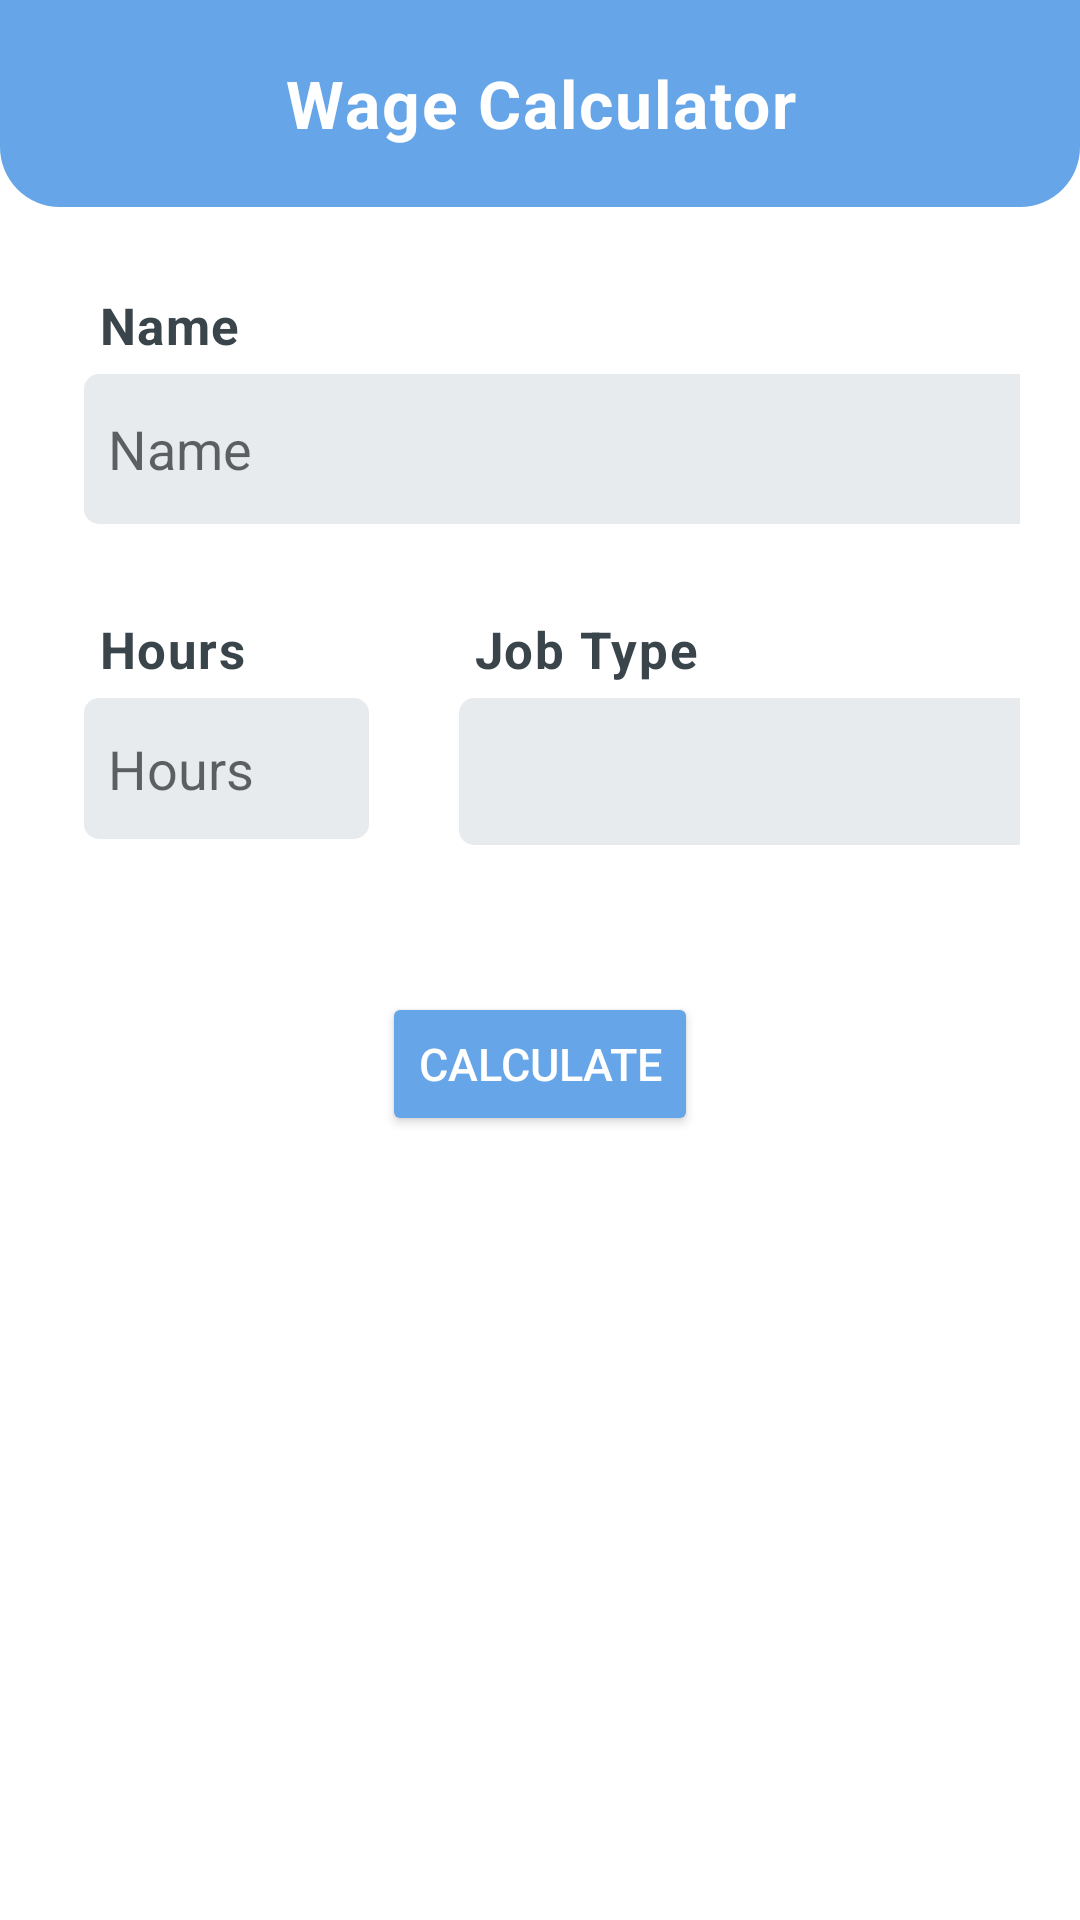

Android layout source for this screen:
<!-- AndroidManifest.xml: application theme Theme.Menguita_WageCalculator -->
<!-- res/layout/main_menu.xml -->
<?xml version="1.0" encoding="utf-8"?>
<androidx.constraintlayout.widget.ConstraintLayout xmlns:android="http://schemas.android.com/apk/res/android"
    xmlns:app="http://schemas.android.com/apk/res-auto"
    xmlns:tools="http://schemas.android.com/tools"
    android:layout_width="match_parent"
    android:layout_height="match_parent"
    tools:context=".MainMenu">

    <TextView
        android:id="@+id/WageCalculator"
        android:layout_width="match_parent"
        android:layout_height="69dp"
        android:background="@drawable/header_rounded"
        android:gravity="center"
        android:letterSpacing="0.03"
        android:text="Wage Calculator"
        android:textColor="@color/white"
        android:textSize="22sp"
        android:textStyle="bold"
        app:layout_constraintBottom_toBottomOf="parent"
        app:layout_constraintEnd_toEndOf="parent"
        app:layout_constraintStart_toStartOf="parent"
        app:layout_constraintTop_toTopOf="parent"
        app:layout_constraintVertical_bias="0.0" />

    <androidx.constraintlayout.widget.ConstraintLayout
        android:layout_width="match_parent"
        android:layout_height="256dp"
        android:padding="20sp"
        app:layout_constraintBottom_toTopOf="@+id/calculate"
        app:layout_constraintEnd_toEndOf="parent"
        app:layout_constraintStart_toStartOf="parent"
        app:layout_constraintTop_toBottomOf="@+id/WageCalculator">

        <TextView
            android:id="@+id/nameText"
            android:layout_width="wrap_content"
            android:layout_height="wrap_content"
            android:letterSpacing="0.03"
            android:padding="5sp"
            android:text="Name"
            android:textColor="@color/bluish"
            android:textSize="17sp"
            android:textStyle="bold"
            app:layout_constraintBottom_toBottomOf="parent"
            app:layout_constraintEnd_toEndOf="parent"
            app:layout_constraintHorizontal_bias="0.03"
            app:layout_constraintStart_toStartOf="parent"
            app:layout_constraintTop_toTopOf="parent"
            app:layout_constraintVertical_bias="0.0" />

        <EditText
            android:id="@+id/personName"
            android:layout_width="348dp"
            android:layout_height="50dp"
            android:autofillHints="Name"
            android:background="@drawable/background_rounded"
            android:ems="10"
            android:hint="Name"
            android:inputType="textPersonName"
            android:minHeight="48dp"
            android:paddingLeft="8dp"
            android:paddingRight="8dp"
            android:textColor="@color/bluish"
            app:layout_constraintBottom_toTopOf="@+id/hoursText"
            app:layout_constraintEnd_toEndOf="@+id/nameText"
            app:layout_constraintHorizontal_bias="0.0"
            app:layout_constraintStart_toStartOf="@+id/nameText"
            app:layout_constraintTop_toBottomOf="@+id/nameText"
            app:layout_constraintVertical_bias="0.0" />

        <TextView
            android:id="@+id/hoursText"
            android:layout_width="wrap_content"
            android:layout_height="wrap_content"
            android:letterSpacing="0.03"
            android:padding="5sp"
            android:text="Hours"
            android:textColor="@color/bluish"
            android:textSize="17sp"
            android:textStyle="bold"
            app:layout_constraintBottom_toBottomOf="parent"
            app:layout_constraintEnd_toEndOf="@+id/nameText"
            app:layout_constraintHorizontal_bias="0.0"
            app:layout_constraintStart_toStartOf="@+id/nameText"
            app:layout_constraintTop_toBottomOf="@+id/nameText" />

        <EditText
            android:id="@+id/hours"
            android:layout_width="95dp"
            android:layout_height="47dp"
            android:autofillHints="Hours of Work"
            android:background="@drawable/background_rounded"
            android:ems="10"
            android:hint="Hours"
            android:inputType="number"
            android:minHeight="48dp"
            android:paddingLeft="8dp"
            android:paddingRight="8dp"
            android:textColor="@color/bluish"
            app:layout_constraintBottom_toBottomOf="parent"
            app:layout_constraintEnd_toStartOf="@+id/jobType"
            app:layout_constraintHorizontal_bias="0.0"
            app:layout_constraintStart_toStartOf="@+id/hoursText"
            app:layout_constraintTop_toBottomOf="@+id/hoursText"
            app:layout_constraintVertical_bias="0.0" />

        <TextView
            android:id="@+id/jobTYpeText"
            android:layout_width="wrap_content"
            android:layout_height="wrap_content"
            android:letterSpacing="0.03"
            android:padding="5sp"
            android:text="Job Type"
            android:textColor="@color/bluish"
            android:textSize="17sp"
            android:textStyle="bold"
            app:layout_constraintBottom_toBottomOf="@+id/hoursText"
            app:layout_constraintEnd_toEndOf="@+id/jobType"
            app:layout_constraintHorizontal_bias="0.0"
            app:layout_constraintStart_toStartOf="@+id/jobType"
            app:layout_constraintTop_toTopOf="@+id/hoursText"
            app:layout_constraintVertical_bias="0.0" />

        <Spinner
            android:id="@+id/jobType"
            android:layout_width="223dp"
            android:layout_height="49dp"
            android:background="@drawable/background_rounded"
            app:layout_constraintBottom_toBottomOf="parent"
            app:layout_constraintEnd_toEndOf="@+id/personName"
            app:layout_constraintHorizontal_bias="1.0"
            app:layout_constraintStart_toStartOf="@+id/personName"
            app:layout_constraintTop_toBottomOf="@+id/jobTYpeText"
            app:layout_constraintVertical_bias="0.0"
            tools:ignore="SpeakableTextPresentCheck" />

    </androidx.constraintlayout.widget.ConstraintLayout>

    <Button
        android:id="@+id/calculate"
        android:layout_width="wrap_content"
        android:layout_height="wrap_content"
        android:backgroundTint="@color/light_blue"
        android:text="Calculate"
        android:textColor="@color/white"
        android:textSize="15sp"
        app:layout_constraintBottom_toBottomOf="parent"
        app:layout_constraintEnd_toEndOf="parent"
        app:layout_constraintStart_toStartOf="parent"
        app:layout_constraintTop_toBottomOf="@+id/WageCalculator" />

</androidx.constraintlayout.widget.ConstraintLayout>
<!-- resources referenced by this layout -->
<resources>
  <color name="bluish">#39454b</color>
  <color name="light_blue">#65a5e8</color>
  <color name="white">#FFFFFFFF</color>
  <!-- drawable background_rounded (drawable) -->
  <?xml version="1.0" encoding="utf-8"?>
  <shape xmlns:android="http://schemas.android.com/apk/res/android"
      android:shape="rectangle"
      android:padding="10dp">
  
      <solid android:color="@color/pale" />
      <corners
          android:radius="5dp"
          />
  </shape>
  <!-- drawable header_rounded (drawable) -->
  <?xml version="1.0" encoding="utf-8"?>
  <shape xmlns:android="http://schemas.android.com/apk/res/android"
      android:shape="rectangle"
      android:padding="10dp">
  
      <solid android:color="@color/light_blue" />
      <corners
          android:bottomRightRadius="20dp"
          android:bottomLeftRadius="20dp"
          />
  </shape>
  <style name="Theme.Menguita_WageCalculator" parent="Theme.MaterialComponents.DayNight.NoActionBar">
          
          <item name="colorPrimary">@color/purple_500</item>
          <item name="colorPrimaryVariant">@color/purple_700</item>
          <item name="colorOnPrimary">@color/white</item>
          
          <item name="colorSecondary">@color/teal_200</item>
          <item name="colorSecondaryVariant">@color/teal_700</item>
          <item name="colorOnSecondary">@color/black</item>
          
          <item name="android:statusBarColor" tools:targetApi="l">?attr/colorPrimaryVariant</item>
          
          <item name="android:windowFullscreen">true</item>
      </style>
  <color name="pale">#e7ebee</color>
  <color name="purple_500">#FF6200EE</color>
  <color name="purple_700">#FF3700B3</color>
  <color name="teal_200">#FF03DAC5</color>
  <color name="teal_700">#FF018786</color>
  <color name="black">#FF000000</color>
</resources>
